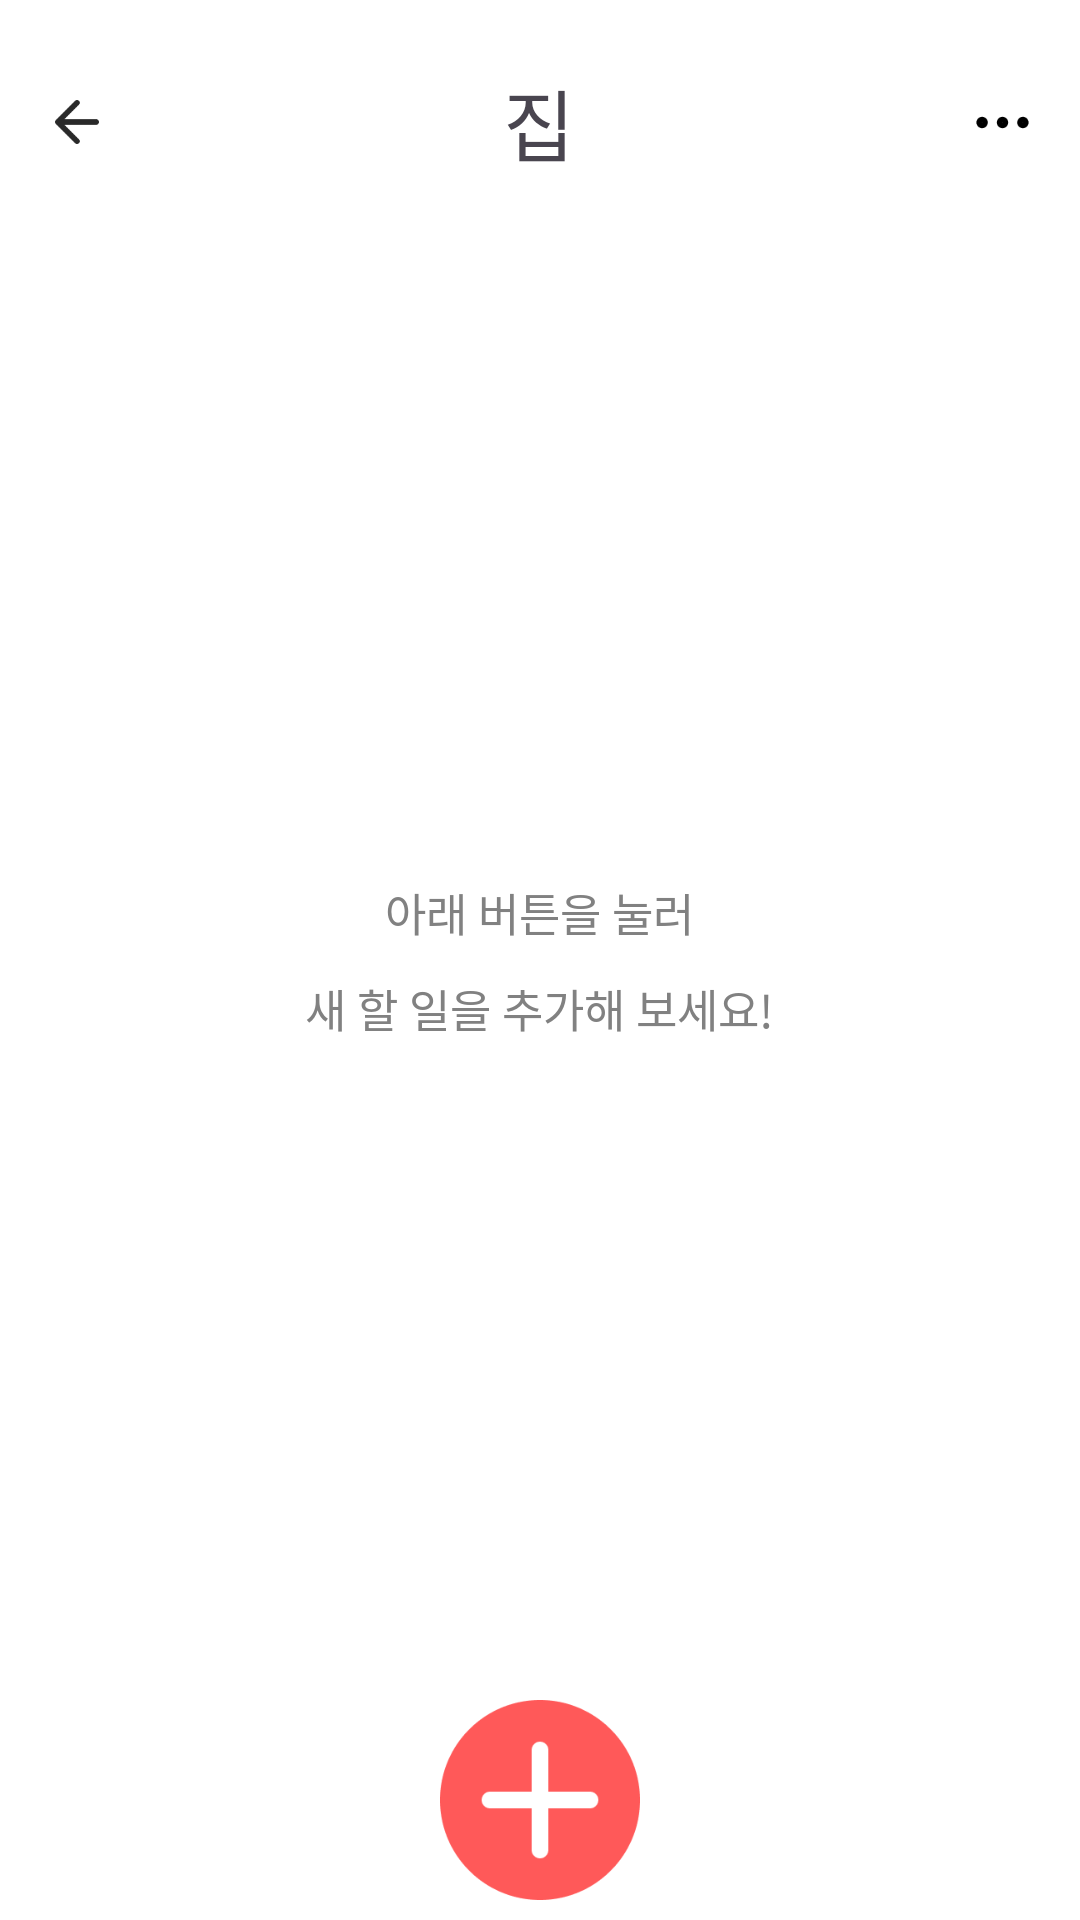

Write the Android layout XML for this screen, with the resource values it uses.
<!-- AndroidManifest.xml: application theme Theme.PlaceList -->
<!-- res/layout/activity_places.xml -->
<?xml version="1.0" encoding="utf-8"?>
<RelativeLayout xmlns:android="http://schemas.android.com/apk/res/android"
    xmlns:tools="http://schemas.android.com/tools"
    xmlns:app="http://schemas.android.com/apk/res-auto"
    android:layout_width="match_parent"
    android:layout_height="match_parent"
    android:orientation="vertical"
    android:background="@color/white"
    tools:context=".place.PlacesActivity">

    <LinearLayout
        android:id="@+id/topLayout"
        android:layout_width="match_parent"
        android:layout_height="wrap_content"
        android:layout_marginBottom="20dp"
        android:orientation="horizontal"
        android:layout_marginTop="15dp"
        tools:context=".place.PlacesActivity">

        <ImageButton
            android:id="@+id/backBtn"
            android:layout_width="0dp"
            android:layout_height="wrap_content"
            android:adjustViewBounds="true"
            android:background="@android:color/transparent"
            android:maxWidth="60dp"
            android:maxHeight="60dp"
            android:layout_weight="1"
            android:scaleType="fitCenter"
            app:srcCompat="@drawable/btn_back" />

        <TextView
                android:id="@+id/name"
            android:layout_width="0dp"
            android:layout_height="wrap_content"
            android:layout_gravity="center_vertical"
            android:layout_weight="5"
            android:fontFamily="@font/nanumsquareroundb"
            android:gravity="center"
            android:text="집"
            android:textAlignment="center"
            android:textSize="26sp" />

        <ImageButton
            android:id="@+id/editBtn"
            android:layout_width="0dp"
            android:layout_height="wrap_content"
            android:adjustViewBounds="true"
            android:background="@android:color/transparent"
            android:maxWidth="60dp"
            android:maxHeight="60dp"
            android:layout_weight="1"
            android:scaleType="fitCenter"
            app:srcCompat="@drawable/btn_more" />

    </LinearLayout>

    <LinearLayout
            android:layout_width="wrap_content"
            android:layout_height="wrap_content"
            android:orientation="vertical"
            android:layout_centerVertical="true"
            android:layout_centerHorizontal="true">
        <TextView
                android:id="@+id/helpText1"
                android:layout_width="wrap_content"
                android:layout_height="wrap_content"
                android:text="아래 버튼을 눌러"
                android:layout_gravity="center"
                android:textColor="@color/gray3"
                android:fontFamily="@font/nanumsquareroundr"
                android:gravity="center"
                android:textSize="15sp"
                android:layout_marginBottom="10dp"
                />
        <TextView
                android:id="@+id/helpText2"
                android:layout_width="wrap_content"
                android:layout_height="wrap_content"
                android:text="새 할 일을 추가해 보세요!"
                android:layout_gravity="center"
                android:textColor="@color/gray3"
                android:textSize="15sp"
                android:fontFamily="@font/nanumsquareroundr"

                android:gravity="center"
                />
    </LinearLayout>

    <androidx.recyclerview.widget.RecyclerView
            android:layout_width="match_parent"
            android:layout_height="match_parent"
            android:layout_below="@id/topLayout"
            android:layout_alignBottom="@id/btn_plus"
            android:layout_marginBottom="80dp"
            android:id="@+id/todolist" />

    <ImageButton
        android:id="@+id/btn_plus"
        android:layout_width="wrap_content"
        android:layout_height="wrap_content"
        android:maxHeight="80dp"
        android:maxWidth="80dp"
        android:adjustViewBounds="true"
        android:scaleType="fitCenter"
        app:srcCompat="@drawable/btn_plus"
        android:layout_alignParentBottom="true"
        android:layout_centerHorizontal="true"
        android:background="@android:color/transparent"/>

</RelativeLayout>
<!-- resources referenced by this layout -->
<resources>
  <color name="gray3">#818181</color>
  <color name="white">#FFFFFF</color>
  <!-- drawable btn_back: png bitmap (drawable-v24, 907 bytes) -->
  <!-- drawable btn_more: png bitmap (drawable-v24, 830 bytes) -->
  <!-- drawable btn_plus: png bitmap (drawable-v24, 4398 bytes) -->
  <style name="Theme.PlaceList" parent="Base.Theme.PlaceList">
          <item name="android:statusBarColor">@color/white</item>
          <item name="android:windowLightStatusBar">true</item>
      </style>
  <style name="Base.Theme.PlaceList" parent="Theme.Material3.DayNight.NoActionBar">
          
          
      </style>
</resources>
